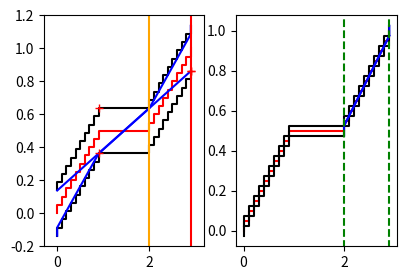
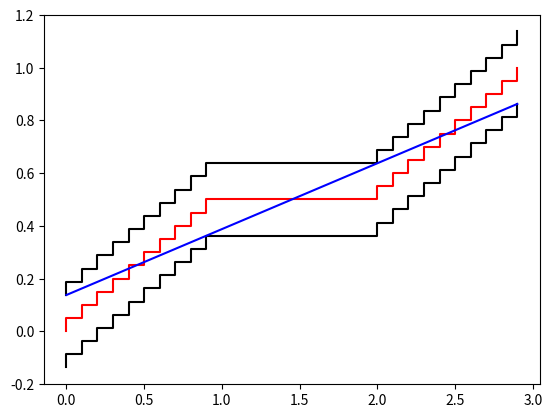
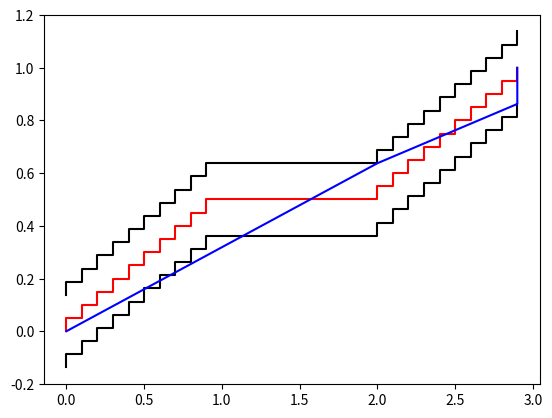
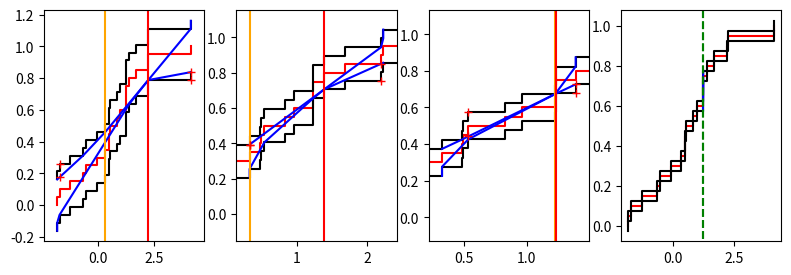
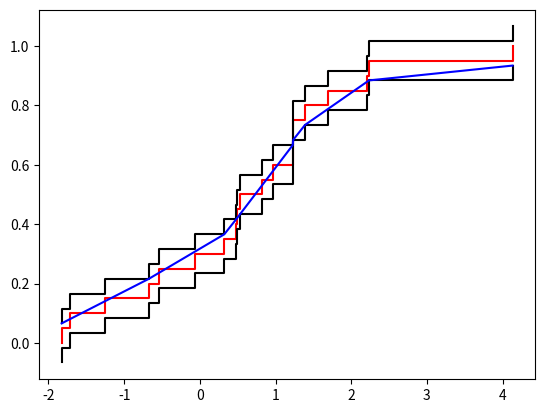
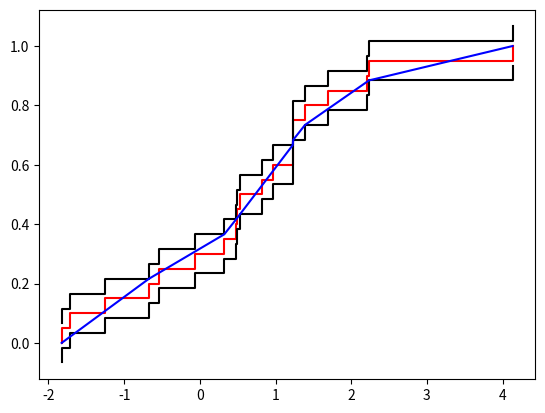
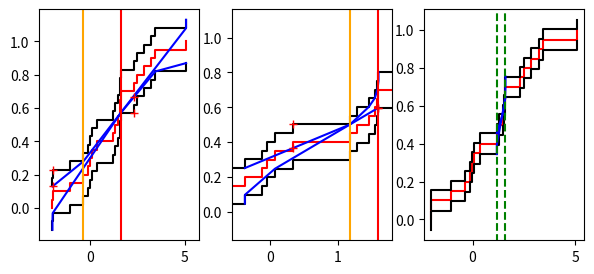
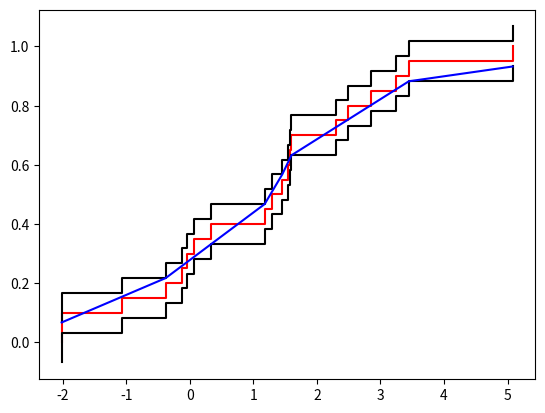
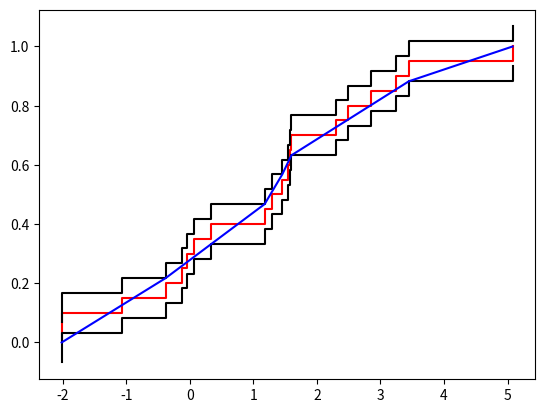

Write Python code to recreate these figures, in order. (Note: this script raises an exception after producing the figures.)
from __future__ import division
import numpy as np
import matplotlib.pyplot as plt
# try:
#     from rpy2.robjects.packages import importr, data
#     from rpy2.rinterface import RRuntimeError
# except Exception as e:
#     pass
    #print("{} --- will not be able to transform dip values to p-value".format(e))


def dip_from_cdf(xF, yF, plotting=False, verbose=False, eps=1e-12):
    '''
        Dip computed as distance between empirical distribution function (EDF) and
        cumulative distribution function for the unimodal distribution with
        smallest such distance. The optimal unimodal distribution is found by
        the algorithm presented in

            Hartigan (1985): Computation of the dip statistic to test for
            unimodaliy. Applied Statistics, vol. 34, no. 3

        If the plotting option is enabled the optimal unimodal distribution
        function is plotted along with (xF, yF-dip) and (xF, yF+dip)

        xF  -   x-coordinates for EDF
        yF  -   y-coordinates for EDF

    '''

    ## TODO! Preprocess xF and yF so that yF increasing and xF does
    ## not have more than two copies of each x-value.

    if (xF[1:]-xF[:-1] < -eps).any():
        raise ValueError('Need sorted x-values to compute dip')
    if (yF[1:]-yF[:-1] < -eps).any():
        raise ValueError('Need sorted y-values to compute dip')

    if plotting:
        Nplot = 5
        bfig = plt.figure(figsize=(12, 3))
        i = 1  # plot index

    D = 0  # lower bound for dip*2

    # [L, U] is interval where we still need to find unimodal function,
    # the modal interval
    L = 0
    U = len(xF) - 1

    # iGfin are the indices of xF where the optimal unimodal distribution is greatest
    # convex minorant to (xF, yF+dip)
    # iHfin are the indices of xF where the optimal unimodal distribution is least
    # concave majorant to (xF, yF-dip)
    iGfin = L
    iHfin = U

    while 1:

        iGG = greatest_convex_minorant_sorted(xF[L:(U+1)], yF[L:(U+1)])
        iHH = least_concave_majorant_sorted(xF[L:(U+1)], yF[L:(U+1)])
        iG = np.arange(L, U+1)[iGG]
        iH = np.arange(L, U+1)[iHH]

        # Find largest difference between GCM and LCM.
        hipl = lin_interpol_sorted(xF[iG], xF[iH], yF[iH])
        gipl = lin_interpol_sorted(xF[iH], xF[iG], yF[iG])
        gdiff = hipl - yF[iG]
        hdiff = yF[iH] - gipl
        imaxdiffg = np.argmax(gdiff)
        imaxdiffh = np.argmax(hdiff)
        d = max(gdiff[imaxdiffg], hdiff[imaxdiffh])

        # Plot current GCM and LCM.
        if plotting:
            if i > Nplot:
                bfig = plt.figure(figsize=(12, 3))
                i = 1
            bax = bfig.add_subplot(1, Nplot, i)
            bax.plot(xF, yF, color='red')
            bax.plot(xF, yF-d/2, color='black')
            bax.plot(xF, yF+d/2, color='black')
            bax.plot(xF[iG], yF[iG]+d/2, color='blue')
            bax.plot(xF[iH], yF[iH]-d/2, color='blue')

        if d <= D:
            if verbose:
                print("Difference in modal interval smaller than current dip")
            break

        # Find new modal interval so that largest difference is at endpoint
        # and set d to largest distance between current GCM and LCM.
        if gdiff[imaxdiffg] > hdiff[imaxdiffh]:
            L0 = iG[imaxdiffg]
            U0 = iH[iH >= L0][0]
        else:
            U0 = iH[imaxdiffh]
            L0 = iG[iG <= U0][-1]
        # Add points outside the modal interval to the final GCM and LCM.
        iGfin = np.hstack([iGfin, iG[(iG <= L0)*(iG > L)]])
        iHfin = np.hstack([iH[(iH >= U0)*(iH < U)], iHfin])

        # Plot new modal interval
        if plotting:
            ymin, ymax = bax.get_ylim()
            bax.axvline(xF[L0], ymin, ymax, color='orange')
            bax.axvline(xF[U0], ymin, ymax, color='red')
            bax.set_xlim(xF[L]-.1*(xF[U]-xF[L]), xF[U]+.1*(xF[U]-xF[L]))

        if xF[U0]-xF[L0] < eps:
            if verbose:
                print("Modal interval zero length")
            break

        # Compute new lower bound for dip*2
        # i.e. largest difference outside modal interval
        gipl = lin_interpol_sorted(xF[L:(L0+1)], xF[iG], yF[iG])
        D = max(D, np.amax(yF[L:(L0+1)] - gipl))
        hipl = lin_interpol_sorted(xF[U0:(U+1)], xF[iH], yF[iH])
        D = max(D, np.amax(hipl - yF[U0:(U+1)]))

        if plotting:
            mxpt = np.argmax(yF[L:(L0+1)] - gipl)
            bax.plot([xF[L:][mxpt], xF[L:][mxpt]], [yF[L:][mxpt]+d/2, gipl[mxpt]+d/2], '+', color='red')
            mxpt = np.argmax(hipl - yF[U0:(U+1)])
            bax.plot([xF[U0:][mxpt], xF[U0:][mxpt]], [yF[U0:][mxpt]-d/2, hipl[mxpt]-d/2], '+', color='red')
            i += 1

        # Change modal interval
        L = L0
        U = U0

        if d <= D:
            if verbose:
                print("Difference in modal interval smaller than new dip")
            break

    if plotting:

        # Add modal interval to figure
        bax.axvline(xF[L0], ymin, ymax, color='green', linestyle='dashed')
        bax.axvline(xF[U0], ymin, ymax, color='green', linestyle='dashed')

        ## Plot unimodal function (not distribution function)
        bfig = plt.figure()
        bax = bfig.add_subplot(1, 1, 1)
        bax.plot(xF, yF, color='red')
        bax.plot(xF, yF-D/2, color='black')
        bax.plot(xF, yF+D/2, color='black')

        # Find string position in modal interval
        print("iHfin = {}".format(iHfin))
        print("xF.shape = {}".format(xF.shape))
        iM = np.arange(iGfin[-1], iHfin[0]+1)
        yM_lower = yF[iM]-D/2
        yM_lower[0] = yF[iM[0]]+D/2
        iMM_concave = least_concave_majorant_sorted(xF[iM], yM_lower)
        iM_concave = iM[iMM_concave]
        #bax.plot(xF[iM], yM_lower, color='orange')
        #bax.plot(xF[iM_concave], yM_lower[iMM_concave], color='red')
        lcm_ipl = lin_interpol_sorted(xF[iM], xF[iM_concave], yM_lower[iMM_concave])
        try:
            mode = iM[np.nonzero(lcm_ipl > yF[iM]+D/2)[0][-1]]
            #bax.axvline(xF[mode], color='green', linestyle='dashed')
        except IndexError:
            iM_convex = np.zeros(0, dtype='i')
        else:
            after_mode = iM_concave > mode
            iM_concave = iM_concave[after_mode]
            iMM_concave = iMM_concave[after_mode]
            iM = iM[iM <= mode]
            iM_convex = iM[greatest_convex_minorant_sorted(xF[iM], yF[iM])]

        bax.plot(xF[np.hstack([iGfin, iM_convex, iM_concave, iHfin])],
                 np.hstack([yF[iGfin] + D/2, yF[iM_convex] + D/2,
                            yM_lower[iMM_concave], yF[iHfin] - D/2]), color='blue')
        #bax.plot(xF[iM], yM_lower, color='orange')

        ## Plot unimodal distribution function
        bfig = plt.figure()
        bax = bfig.add_subplot(1, 1, 1)
        bax.plot(xF, yF, color='red')
        bax.plot(xF, yF-D/2, color='black')
        bax.plot(xF, yF+D/2, color='black')

        # Find string position in modal interval
        print("iHfin = {}".format(iHfin))
        print("xF.shape = {}".format(xF.shape))
        iM = np.arange(iGfin[-1], iHfin[0]+1)
        yM_lower = yF[iM]-D/2
        yM_lower[0] = yF[iM[0]]+D/2
        iMM_concave = least_concave_majorant_sorted(xF[iM], yM_lower)
        iM_concave = iM[iMM_concave]
        #bax.plot(xF[iM], yM_lower, color='orange')
        #bax.plot(xF[iM_concave], yM_lower[iMM_concave], color='red')
        lcm_ipl = lin_interpol_sorted(xF[iM], xF[iM_concave], yM_lower[iMM_concave])
        try:
            mode = iM[np.nonzero(lcm_ipl > yF[iM]+D/2)[0][-1]]
            #bax.axvline(xF[mode], color='green', linestyle='dashed')
        except IndexError:
            iM_convex = np.zeros(0, dtype='i')
        else:
            after_mode = iM_concave > mode
            iM_concave = iM_concave[after_mode]
            iMM_concave = iMM_concave[after_mode]
            iM = iM[iM <= mode]
            iM_convex = iM[greatest_convex_minorant_sorted(xF[iM], yF[iM])]

        bax.plot(xF[np.hstack([iGfin, iM_convex, iM_concave, iHfin])],
                 np.hstack([yF[iGfin[0]], yF[iGfin[1:]] + D/2, yF[iM_convex] + D/2,
                            yM_lower[iMM_concave], yF[iHfin[:-1]] - D/2,
                            yF[iHfin[-1]]]), color='blue')
        #bax.plot(xF[iM], yM_lower, color='orange')
        plt.show()

    return D/2


def dip_pval_tabinterpol(dip, N):
    '''
        Tablulated values are obtained from R package 'diptest', which is
        installed if it is not done previsously. Alternatively, it can be
        installed from within R by "install.packages('diptest')"

        dip     -   dip value computed from dip_from_cdf
        N       -   number of observations
    '''
    if np.isnan(N) or N < 10:
        return np.nan
    try:
        diptest = importr('diptest')
    except RRuntimeError:
        utils = importr('utils')
        utils.chooseCRANmirror(ind=1)
        utils.install_packages('diptest')
        diptest = importr('diptest')

    qDiptab = data(diptest).fetch('qDiptab')['qDiptab']
    diptable = np.array(qDiptab)
    ps = np.array(qDiptab.colnames).astype(float)
    Ns = np.array(qDiptab.rownames).astype(int)

    if N >= Ns[-1]:
        dip = transform_dip_to_other_nbr_pts(dip, N, Ns[-1]-0.1)
        N = Ns[-1]-0.1

    iNlow = np.nonzero(Ns < N)[0][-1]
    qN = (N-Ns[iNlow])/(Ns[iNlow+1]-Ns[iNlow])
    dip_sqrtN = np.sqrt(N)*dip
    dip_interpol_sqrtN = (
        np.sqrt(Ns[iNlow])*diptable[iNlow, :] + qN*(
            np.sqrt(Ns[iNlow+1])*diptable[iNlow+1, :]-np.sqrt(Ns[iNlow])*diptable[iNlow, :]))

    if not (dip_interpol_sqrtN < dip_sqrtN).any():
        return 1

    iplow = np.nonzero(dip_interpol_sqrtN < dip_sqrtN)[0][-1]
    if iplow == len(dip_interpol_sqrtN) - 1:
        return 0

    qp = (dip_sqrtN-dip_interpol_sqrtN[iplow])/(dip_interpol_sqrtN[iplow+1]-dip_interpol_sqrtN[iplow])
    p_interpol = ps[iplow] + qp*(ps[iplow+1]-ps[iplow])

    return 1 - p_interpol


def transform_dip_to_other_nbr_pts(dip_n, n, m):
    dip_m = np.sqrt(n/m)*dip_n
    return dip_m


def cum_distr(data, w):
    eps = 1e-10
    data_ord = np.argsort(data)
    data_sort = data[data_ord]
    w_sort = w[data_ord]
    data_sort, indices = unique(data_sort, return_index=True, eps=eps, is_sorted=True)
    if len(indices) < len(data_ord):
        w_unique = np.zeros(len(indices))
        for i in range(len(indices)-1):
            w_unique[i] = np.sum(w_sort[indices[i]:indices[i+1]])
        w_unique[-1] = np.sum(w_sort[indices[-1]:])
        w_sort = w_unique
    wcum = np.cumsum(w_sort)
    wcum /= wcum[-1]

    N = len(data_sort)
    x = np.empty(2*N)
    x[2*np.arange(N)] = data_sort
    x[2*np.arange(N)+1] = data_sort
    y = np.empty(2*N)
    y[0] = 0
    y[2*np.arange(N)+1] = wcum
    y[2*np.arange(N-1)+2] = wcum[:-1]
    return x, y


def lin_interpol(xquery, x, y):
    xq_ord = np.argsort(xquery)
    xord = np.argsort(x)
    values = lin_interpol_sorted(xquery[xq_ord], x[xord], y[xord])
    return values[np.argsort(xq_ord)]


def lin_interpol_sorted(xquery, x, y, eps=1e-10):
    x, i = unique(x, return_index=True, eps=eps, is_sorted=True)
    y = y[i]
    if len(x) == 1:
        if np.abs(x - xquery).all() < eps:
            return y*np.ones(len(xquery))
        else:
            raise ValueError('interpolation points outside interval')
    i = 0
    j = 1
    if xquery[0] < x[0]-eps:
        raise ValueError('interpolation points outside interval: xquery[0] = {}, x[0] = {}'.format(xquery[0], x[0]))
    values = np.zeros(len(xquery))
    indices = np.zeros(len(xquery))
    while i < len(xquery) and j < len(x):
        if xquery[i] <= x[j]+eps:
            q = (y[j]-y[j-1])/(x[j]-x[j-1])
            values[i] = y[j-1] + q*(xquery[i]-x[j-1])
            indices[i] = x[j-1]
            i += 1
        else:
            j += 1
    if i < len(xquery) - 1:
        raise ValueError('interpolation points outside interval: xquery[-1] = {}, x[-1] = {}'.format(xquery[-1], x[-1]))
    return values


def unique(data, return_index, eps, is_sorted=True):
    if not is_sorted:
        ord = np.argsort(data)
        rank = np.argsort(ord)
        data_sort = data[ord]
    else:
        data_sort = data
    isunique_sort = np.ones(len(data_sort), dtype='bool')
    j = 0
    for i in range(1, len(data_sort)):
        if data_sort[i] - data_sort[j] < eps:
            isunique_sort[i] = False
        else:
            j = i
    if not is_sorted:
        isunique = isunique_sort[rank]
        data_unique = data[isunique]
    else:
        data_unique = data[isunique_sort]

    if not return_index:
        return data_unique

    if not is_sorted:
        ind_unique = np.nonzero(isunique)[0]
    else:
        ind_unique = np.nonzero(isunique_sort)[0]
    return data_unique, ind_unique


def greatest_convex_minorant(x, y):
    i, xnew, negy = least_concave_majorant(x, -y)
    return i, xnew, -negy


def greatest_convex_minorant_sorted(x, y):
    i = least_concave_majorant_sorted(x, -y)
    return i


def least_concave_majorant(x, y, eps=1e-12):

    if (x[1:]-x[:-1] < -eps).any():
        raise ValueError('need sorted x-values to find least concave majorant')

    ind = least_concave_majorant_sorted(x, y, eps)
    ind = np.sort(ind)
    return ind, x[ind], y[ind]


def least_concave_majorant_sorted(x, y, eps=1e-12):
    i = [0]
    icurr = 0
    while icurr < len(x) - 1:
        if np.abs(x[icurr+1]-x[icurr]) > eps:
            q = (y[(icurr+1):]-y[icurr])/(x[(icurr+1):]-x[icurr])
            icurr += 1 + np.argmax(q)
            i.append(icurr)
        elif y[icurr+1] > y[icurr] or icurr == len(x)-2:
            icurr += 1
            i.append(icurr)
        elif np.abs(x[icurr+2]-x[icurr]) > eps:
            q = (y[(icurr+2):]-y[icurr])/(x[(icurr+2):]-x[icurr])
            icurr += 2 + np.argmax(q)
            i.append(icurr)
        else:
            print("x[icurr] = {}, x[icurr+1] = {}, x[icurr+2] = {}".format(x[icurr], x[icurr+1], x[icurr+2]))
            raise ValueError('Maximum two copies of each x-value allowed')

    return np.array(i)

if __name__ == '__main__':
    #seed = np.random.randint(1000)
    for seed in [None, 403, 796]:
        if seed is None:
            dat = np.hstack([np.arange(0, 1, .1), np.arange(2, 3, 0.1)])
        else:
            print("seed = {}".format(seed))
            np.random.seed(seed)
            dat = np.hstack([np.random.randn(10), np.random.randn(10)+2])
        xcum, ycum = cum_distr(dat, np.ones(len(dat))*1./len(dat))
        dip = dip_from_cdf(xcum, ycum, verbose=True, plotting=True)
        print("dip = {}".format(dip))

    for (dip, N, M) in [(0.005, 20000, 50000), (0.01, 2000, 5000), (0.001, 70000, 10000), (0.0005, 1000000, 10000)]:
        print("dip_pval_tabinterpol(dip, N) = {}".format(dip_pval_tabinterpol(dip, N)))
        print("dip_pval_tabinterpol(transform_dip_to_other_nbr_pts(dip, N, M), M) = {}".format(dip_pval_tabinterpol(transform_dip_to_other_nbr_pts(dip, N, M), M)))
